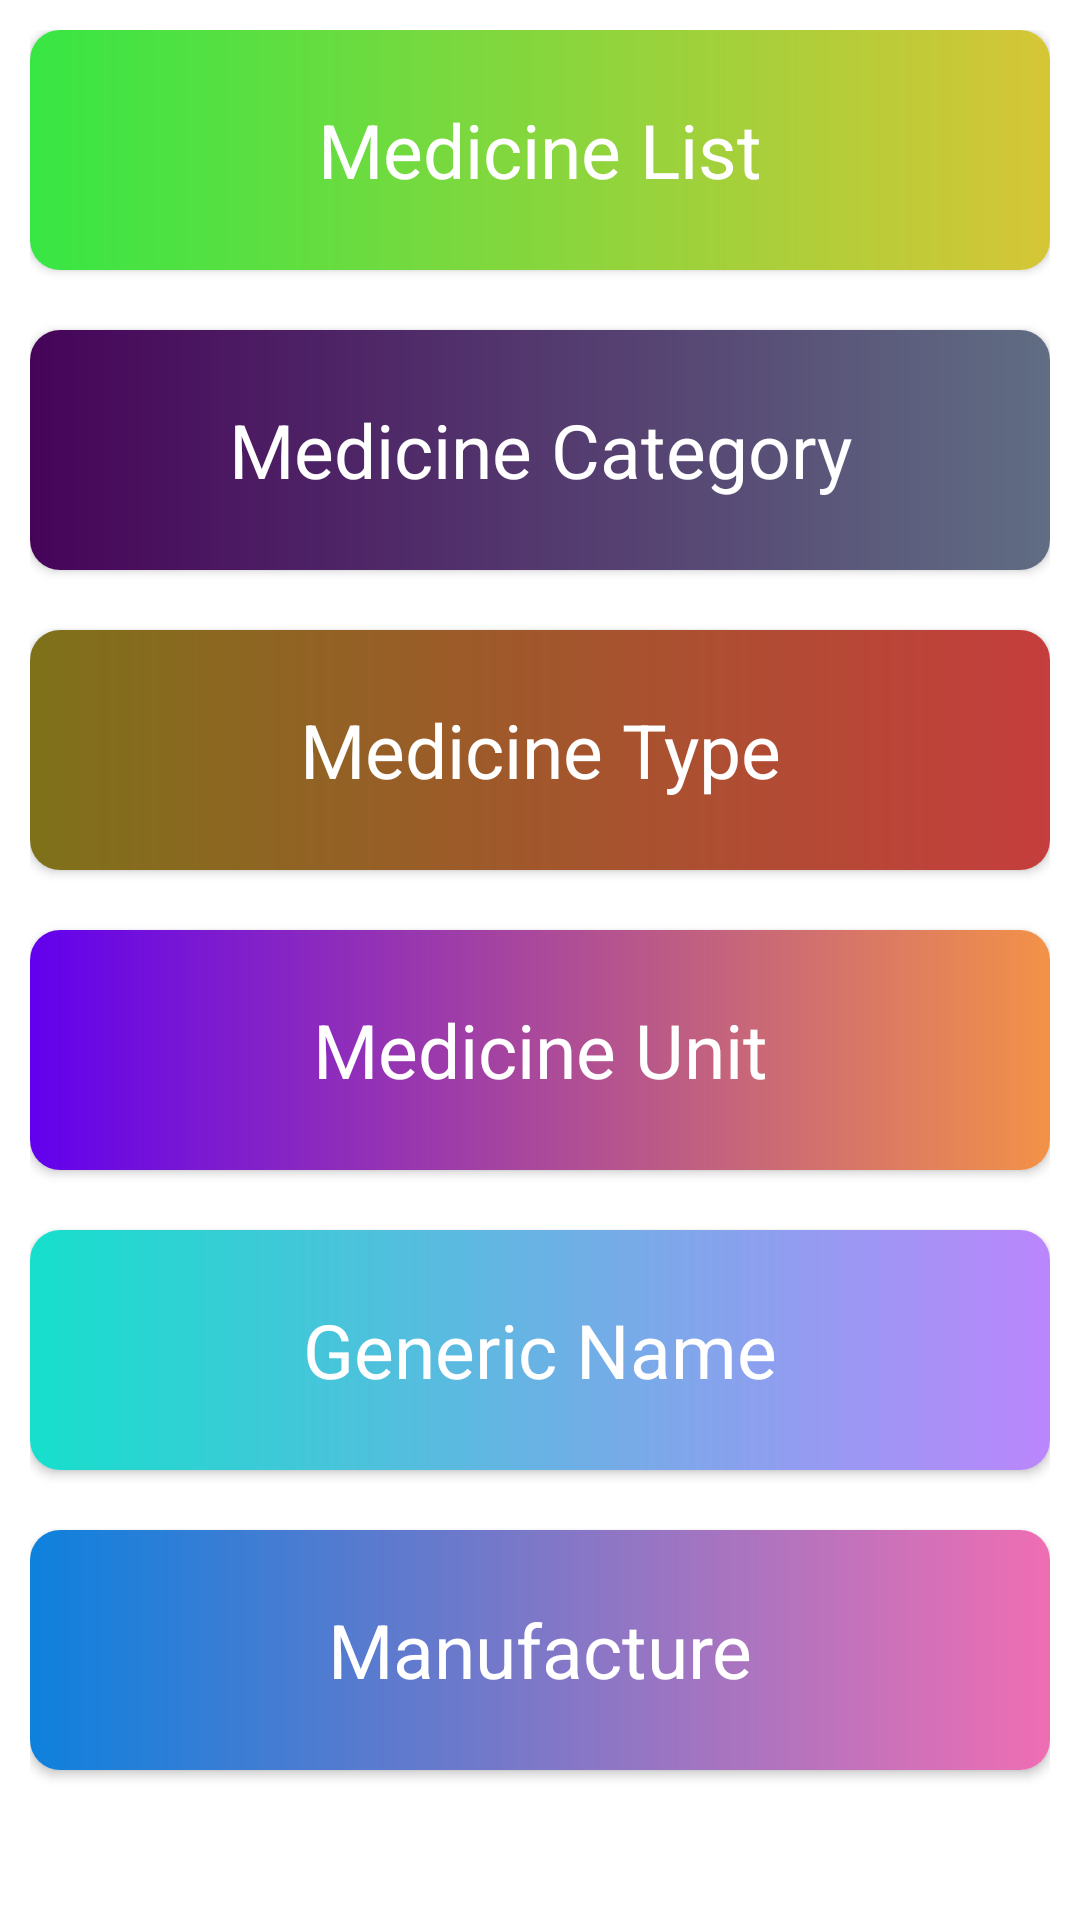

The Android layout XML behind this screen, and the referenced resources:
<!-- AndroidManifest.xml: application theme Theme.PharmacyApp -->
<!-- res/layout/activity_sub_deshboard.xml -->
<?xml version="1.0" encoding="utf-8"?>
<ScrollView xmlns:android="http://schemas.android.com/apk/res/android"
    xmlns:app="http://schemas.android.com/apk/res-auto"
    xmlns:tools="http://schemas.android.com/tools"
    android:layout_width="match_parent"
    android:layout_height="wrap_content"
    android:padding="10dp"
    android:orientation="vertical"
    tools:context=".SubDeshboard">

    <LinearLayout
        android:layout_width="match_parent"
        android:layout_height="80dp"
        android:orientation="vertical"

        >

        <androidx.cardview.widget.CardView
            android:id="@+id/medicineListCardViewId"
            android:padding="10dp"
            android:layout_width="match_parent"
            app:cardCornerRadius="10dp"
            android:clickable="true"
            android:layout_marginBottom="20dp"
            android:layout_height="80dp">

            <LinearLayout
                android:layout_width="match_parent"
                android:layout_height="80dp"
                android:background="@drawable/card_background6">

                <TextView
                    android:layout_width="match_parent"
                    android:layout_height="match_parent"
                    android:text="@string/medicine_List"
                    android:textColor="@color/white"
                    android:gravity="center"
                    android:textSize="25sp"
                    />

            </LinearLayout>

        </androidx.cardview.widget.CardView>


        <androidx.cardview.widget.CardView
            android:id="@+id/medicineCategoryCardViewId"
            android:padding="10dp"
            android:layout_width="match_parent"
            app:cardCornerRadius="10dp"
            android:clickable="true"
            android:layout_marginBottom="20dp"
            android:layout_height="80dp">

            <LinearLayout
                android:layout_width="match_parent"
                android:layout_height="80dp"
                android:orientation="vertical"
                android:background="@drawable/card_background1">

                <TextView
                    android:layout_width="match_parent"
                    android:layout_height="match_parent"
                    android:text="@string/medicine_Category"
                    android:textColor="@color/white"
                    android:gravity="center"
                    android:textSize="25sp"
                    />

            </LinearLayout>

        </androidx.cardview.widget.CardView>


        <androidx.cardview.widget.CardView
            android:id="@+id/medicineTypeCardViewId"
            android:padding="10dp"
            android:layout_width="match_parent"
            app:cardCornerRadius="10dp"
            android:clickable="true"
            android:layout_marginBottom="20dp"
            android:layout_height="80dp">

            <LinearLayout
                android:layout_width="match_parent"
                android:layout_height="80dp"
                android:background="@drawable/card_background2">

                <TextView
                    android:layout_width="match_parent"
                    android:layout_height="match_parent"
                    android:text="@string/medicine_Type"
                    android:textColor="@color/white"
                    android:gravity="center"
                    android:textSize="25sp"
                    />

            </LinearLayout>

        </androidx.cardview.widget.CardView>

        <androidx.cardview.widget.CardView
            android:id="@+id/medicineUnitCardViewId"
            android:padding="10dp"
            android:layout_width="match_parent"
            app:cardCornerRadius="10dp"
            android:clickable="true"
            android:layout_marginBottom="20dp"
            android:layout_height="80dp">

            <LinearLayout
                android:layout_width="match_parent"
                android:layout_height="80dp"
                android:orientation="vertical"
                android:background="@drawable/card_background3">

                <TextView
                    android:layout_width="match_parent"
                    android:layout_height="match_parent"
                    android:text="@string/medicine_Unit"
                    android:textColor="@color/white"
                    android:gravity="center"
                    android:textSize="25sp"
                    />

            </LinearLayout>

        </androidx.cardview.widget.CardView>


        <androidx.cardview.widget.CardView
            android:id="@+id/genericNameCardViewId"
            android:padding="10dp"
            android:layout_width="match_parent"
            app:cardCornerRadius="10dp"
            android:clickable="true"
            android:layout_marginBottom="20dp"
            android:layout_height="80dp">

            <LinearLayout
                android:layout_width="match_parent"
                android:layout_height="80dp"
                android:background="@drawable/card_background4">

                <TextView
                    android:layout_width="match_parent"
                    android:layout_height="match_parent"
                    android:text="@string/generic_Name"
                    android:textColor="@color/white"
                    android:gravity="center"
                    android:textSize="25sp"
                    />

            </LinearLayout>

        </androidx.cardview.widget.CardView>

        <androidx.cardview.widget.CardView
            android:id="@+id/manufactureCardViewId"
            android:padding="10dp"
            android:layout_width="match_parent"
            app:cardCornerRadius="10dp"
            android:clickable="true"
            android:layout_marginBottom="20dp"
            android:layout_height="80dp">

            <LinearLayout
                android:layout_width="match_parent"
                android:layout_height="80dp"
                android:orientation="vertical"
                android:background="@drawable/card_background5">

                <TextView
                    android:layout_width="match_parent"
                    android:layout_height="match_parent"
                    android:text="@string/manufacture"
                    android:textColor="@color/white"
                    android:gravity="center"
                    android:textSize="25sp"
                    />

            </LinearLayout>

        </androidx.cardview.widget.CardView>




    </LinearLayout>





</ScrollView>
<!-- resources referenced by this layout -->
<resources>
  <color name="white">#FFFFFFFF</color>
  <!-- drawable card_background1 (drawable) -->
  <?xml version="1.0" encoding="utf-8"?>
  <shape android:shape="rectangle" xmlns:android="http://schemas.android.com/apk/res/android">
  
      <gradient
          android:startColor="#460459"
          android:endColor="#606D83"/>
  </shape>
  <!-- drawable card_background2 (drawable) -->
  <?xml version="1.0" encoding="utf-8"?>
  <shape android:shape="rectangle" xmlns:android="http://schemas.android.com/apk/res/android">
  
      <gradient
          android:startColor="#7E711A"
          android:endColor="#C53D3D"
          />
  </shape>
  <!-- drawable card_background3 (drawable) -->
  <?xml version="1.0" encoding="utf-8"?>
  <shape xmlns:android="http://schemas.android.com/apk/res/android">
  
      <gradient
          android:startColor="@color/purple_500"
          android:endColor="#F39247"
          />
  
  </shape>
  <!-- drawable card_background4 (drawable) -->
  <?xml version="1.0" encoding="utf-8"?>
  <shape android:shape="rectangle" xmlns:android="http://schemas.android.com/apk/res/android">
  
      <gradient
          android:startColor="@color/card_background"
          android:endColor="@color/purple_200"
          />
  
  </shape>
  <!-- drawable card_background5 (drawable) -->
  <?xml version="1.0" encoding="utf-8"?>
  <shape android:shape="rectangle" xmlns:android="http://schemas.android.com/apk/res/android">
  
      <gradient
          android:startColor="#0D81DD"
          android:endColor="#EF6EB3"
          />
  </shape>
  <!-- drawable card_background6 (drawable) -->
  <?xml version="1.0" encoding="utf-8"?>
  <shape android:shape="rectangle" xmlns:android="http://schemas.android.com/apk/res/android">
  
      <gradient
          android:startColor="#37E644"
          android:endColor="#D6C636"
  
          />
  </shape>
  <string name="generic_Name">Generic Name</string>
  <string name="manufacture">Manufacture</string>
  <string name="medicine_Category">Medicine Category</string>
  <string name="medicine_List">Medicine List</string>
  <string name="medicine_Type">Medicine Type</string>
  <string name="medicine_Unit">Medicine Unit</string>
  <style name="Theme.PharmacyApp" parent="Theme.MaterialComponents.DayNight.DarkActionBar">
          
          <item name="colorPrimary">@color/sky_blue</item>
          <item name="colorPrimaryVariant">@color/sky_blue</item>
          <item name="colorOnPrimary">@color/white</item>
          
          <item name="colorSecondary">@color/green</item>
          <item name="colorSecondaryVariant">@color/teal_700</item>
          <item name="colorOnSecondary">@color/black</item>
          
          <item name="android:statusBarColor" tools:targetApi="l">?attr/colorPrimaryVariant</item>
          
      </style>
  <color name="purple_500">#FF6200EE</color>
  <color name="card_background">#16DFCC</color>
  <color name="purple_200">#FFBB86FC</color>
  <color name="sky_blue">#00c0ef</color>
  <color name="green">#00a65a</color>
  <color name="teal_700">#FF018786</color>
  <color name="black">#FF000000</color>
</resources>
